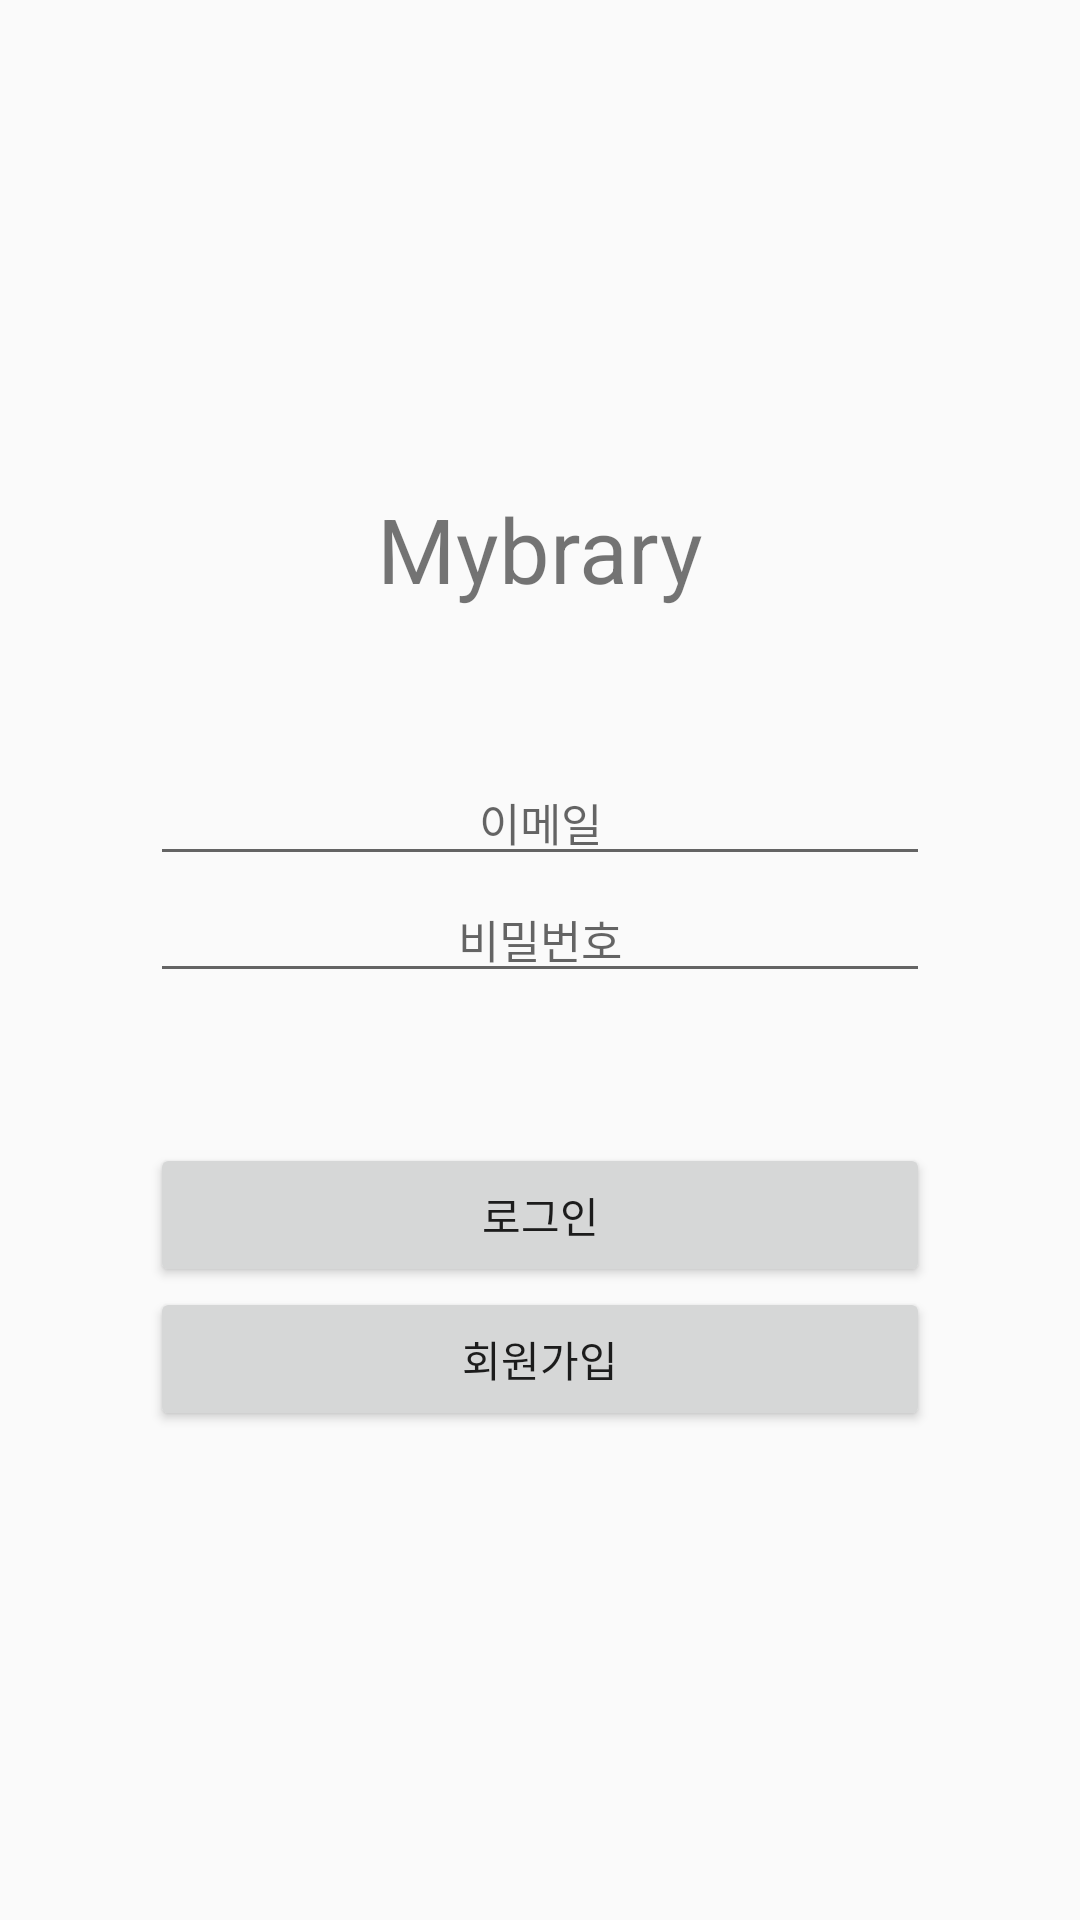

The Android layout XML behind this screen, and the referenced resources:
<!-- AndroidManifest.xml: application theme AppTheme -->
<!-- res/layout/activity_login.xml -->
<?xml version="1.0" encoding="utf-8"?>
<LinearLayout xmlns:android="http://schemas.android.com/apk/res/android"
    xmlns:app="http://schemas.android.com/apk/res-auto"
    xmlns:tools="http://schemas.android.com/tools"
    android:layout_width="match_parent"
    android:layout_height="match_parent"
    android:orientation="vertical"
    android:gravity="center"
    tools:context=".LoginActivity">
    <TextView
        android:layout_width="match_parent"
        android:layout_height="wrap_content"
        android:layout_marginHorizontal="50dp"
        android:textAlignment="center"
        android:textSize="30dp"
        android:layout_marginBottom="50dp"
        android:text="Mybrary"/>

    <EditText
        android:id="@+id/email"
        android:layout_width="match_parent"
        android:layout_height="wrap_content"
        android:layout_marginHorizontal="50dp"
        android:textAlignment="center"
        android:hint="이메일"
        android:textSize="15dp"
        />
    <EditText
        android:id="@+id/password"
        android:layout_width="match_parent"
        android:layout_height="wrap_content"
        android:layout_marginHorizontal="50dp"
        android:textAlignment="center"
        android:textSize="15dp"
        android:inputType="textPassword"
        android:hint="비밀번호"
        />
    <LinearLayout
        android:layout_width="match_parent"
        android:layout_height="wrap_content"
        android:layout_marginTop="50dp"
        android:gravity="center"
        android:orientation="vertical">
        <Button
            android:id="@+id/loginButton"
            android:layout_width="match_parent"
            android:layout_height="wrap_content"
            android:layout_marginHorizontal="50dp"
            android:text="로그인"
            />
        <Button
            android:id="@+id/registerButton"
            android:layout_width="match_parent"
            android:layout_height="wrap_content"
            android:layout_marginHorizontal="50dp"
            android:text="회원가입"
            />

    </LinearLayout>

</LinearLayout>
<!-- resources referenced by this layout -->
<resources>
  <style name="AppTheme" parent="Theme.AppCompat.Light.DarkActionBar">
          
          <item name="colorPrimary">@color/colorPrimary</item>
          <item name="colorPrimaryDark">@color/statusBarColor</item>
          <item name="colorAccent">@color/colorAccent</item>
  
  
  
  
      </style>
  <color name="colorPrimary">#518C16</color>
  <color name="statusBarColor">#AABF95</color>
  <color name="colorAccent">#42594A</color>
</resources>
